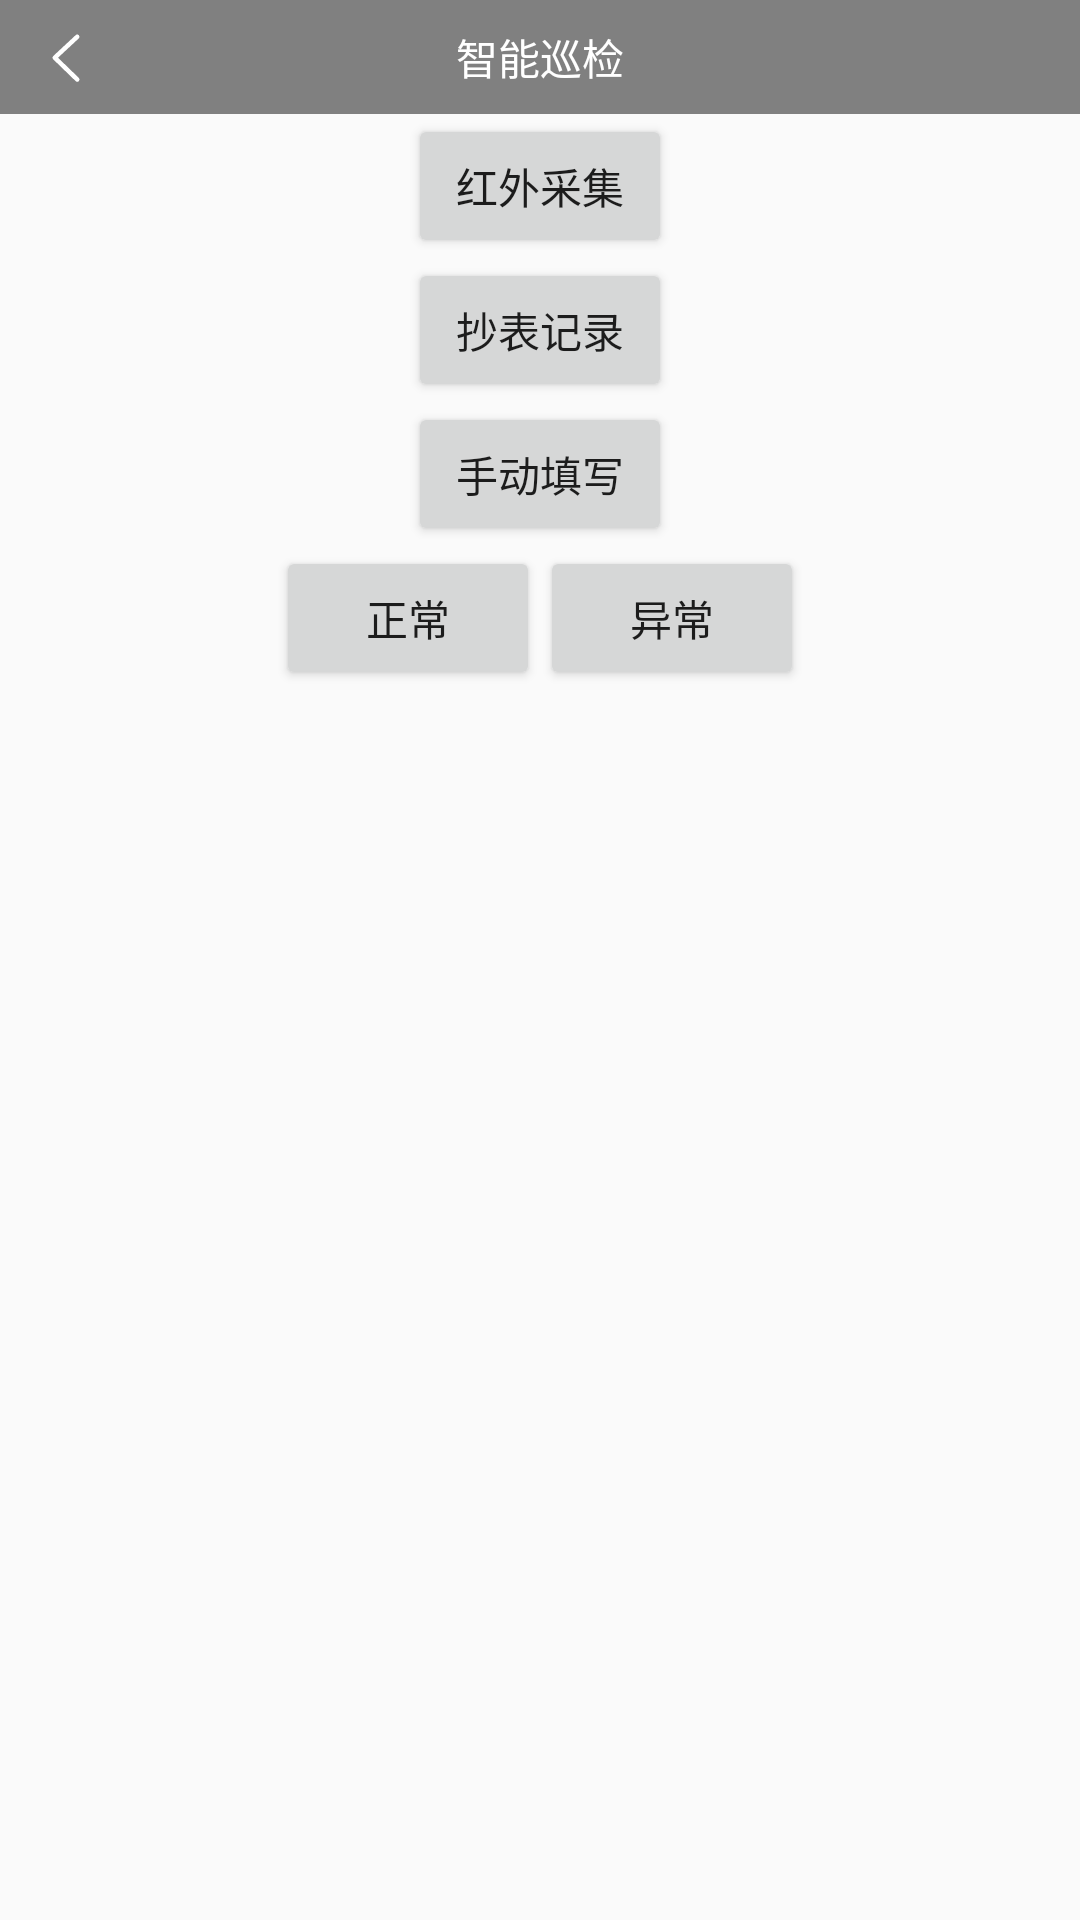

Android layout source for this screen:
<!-- AndroidManifest.xml: application theme AppTheme -->
<!-- res/layout/activity_mark_device.xml -->
<?xml version="1.0" encoding="utf-8"?>
<LinearLayout
    xmlns:android="http://schemas.android.com/apk/res/android" android:layout_width="match_parent"
    android:layout_height="match_parent"
    android:orientation="vertical">

    <include layout="@layout/title_main"/>

    <RelativeLayout
        android:layout_width="match_parent"
        android:layout_height="wrap_content">
        <LinearLayout
            android:layout_width="wrap_content"
            android:layout_height="wrap_content"
            android:orientation="vertical"
            android:layout_centerInParent="true">
            <Button
                android:id="@+id/bt_hongwai"
                android:layout_width="wrap_content"
                android:layout_height="wrap_content"
                android:text="红外采集"/>
            <Button
                android:id="@+id/bt_chaobiao"
                android:layout_width="wrap_content"
                android:layout_height="wrap_content"
                android:text="抄表记录"/>
            <Button
                android:id="@+id/bt_hand"
                android:layout_width="wrap_content"
                android:layout_height="wrap_content"
                android:text="手动填写"/>
        </LinearLayout>
    </RelativeLayout>

    <RelativeLayout
        android:layout_width="match_parent"
        android:layout_height="wrap_content">
        <LinearLayout
            android:layout_width="wrap_content"
            android:layout_height="wrap_content"
            android:layout_centerHorizontal="true">
            <Button
                android:id="@+id/bt_normal"
                android:layout_width="wrap_content"
                android:layout_height="wrap_content"
                android:text="正常"/>
            <Button
                android:id="@+id/bt_exception"
                android:layout_width="wrap_content"
                android:layout_height="wrap_content"
                android:text="异常"/>
        </LinearLayout>
    </RelativeLayout>

</LinearLayout>
<!-- res/layout/title_main.xml (included above) -->
<?xml version="1.0" encoding="utf-8"?>
<android.support.constraint.ConstraintLayout
    xmlns:android="http://schemas.android.com/apk/res/android" android:layout_width="match_parent"
    android:layout_height="wrap_content">

    <RelativeLayout
        android:layout_width="match_parent"
        android:layout_height="38dp"
        android:background="@color/colorBg">
        <ImageView
            android:id="@+id/iv_return"
            android:layout_width="wrap_content"
            android:layout_height="wrap_content"
            android:src="@drawable/selector_return_imageview"
            android:layout_centerVertical="true"
            android:layout_marginLeft="10dp"/>
        <TextView
            android:id="@+id/tv_title"
            android:layout_width="wrap_content"
            android:layout_height="wrap_content"
            android:text="智能巡检"
            android:textColor="@color/colorWhite"
            android:layout_centerInParent="true"/>
        
            
            
            
            
            
            
            
        <ImageView
            android:id="@+id/iv_light"
            android:layout_width="wrap_content"
            android:layout_height="wrap_content"
            android:layout_alignParentRight="true"
            android:layout_centerVertical="true"
            android:layout_marginRight="10dp"
            android:visibility="gone"/>
    </RelativeLayout>

</android.support.constraint.ConstraintLayout>
<!-- resources referenced by this layout -->
<resources>
  <color name="colorBg">#808080</color>
  <color name="colorWhite">#ffffff</color>
  <!-- drawable selector_return_imageview (drawable) -->
  <?xml version="1.0" encoding="utf-8"?>
  <selector xmlns:android="http://schemas.android.com/apk/res/android">
  
      <item android:state_pressed="false" android:drawable="@drawable/ic_return"/>
      <item android:state_pressed="true" android:drawable="@drawable/ic_return_pressed"/>
  </selector>
  <style name="AppTheme" parent="Theme.AppCompat.Light.NoActionBar">
          
          <item name="colorPrimary">@color/colorPrimary</item>
          <item name="colorPrimaryDark">@color/colorPrimaryDark</item>
          <item name="colorAccent">@color/colorAccent</item>
      </style>
  <!-- drawable ic_return (drawable) -->
  <vector android:height="24dp" android:viewportHeight="1024.0"
      android:viewportWidth="1024.0" android:width="24dp" xmlns:android="http://schemas.android.com/apk/res/android">
      <path android:fillColor="#FFFFFFFF" android:pathData="M694.3,809l-295.8,-286.8 295.4,-274.8a32,32 0,0 0,-43.6 -46.8l-320,297.7a32,32 0,0 0,-0.5 46.4l320,310.3a32,32 0,0 0,44.6 -46"/>
  </vector>
  <!-- drawable ic_return_pressed (drawable) -->
  <vector android:height="24dp" android:viewportHeight="1024.0"
      android:viewportWidth="1024.0" android:width="24dp" xmlns:android="http://schemas.android.com/apk/res/android">
      <path android:fillColor="#FF888888" android:pathData="M694.3,809l-295.8,-286.8 295.4,-274.8a32,32 0,0 0,-43.6 -46.8l-320,297.7a32,32 0,0 0,-0.5 46.4l320,310.3a32,32 0,0 0,44.6 -46"/>
  </vector>
  <color name="colorPrimary">#3F51B5</color>
  <color name="colorPrimaryDark">#303F9F</color>
  <color name="colorAccent">#FF4081</color>
</resources>
